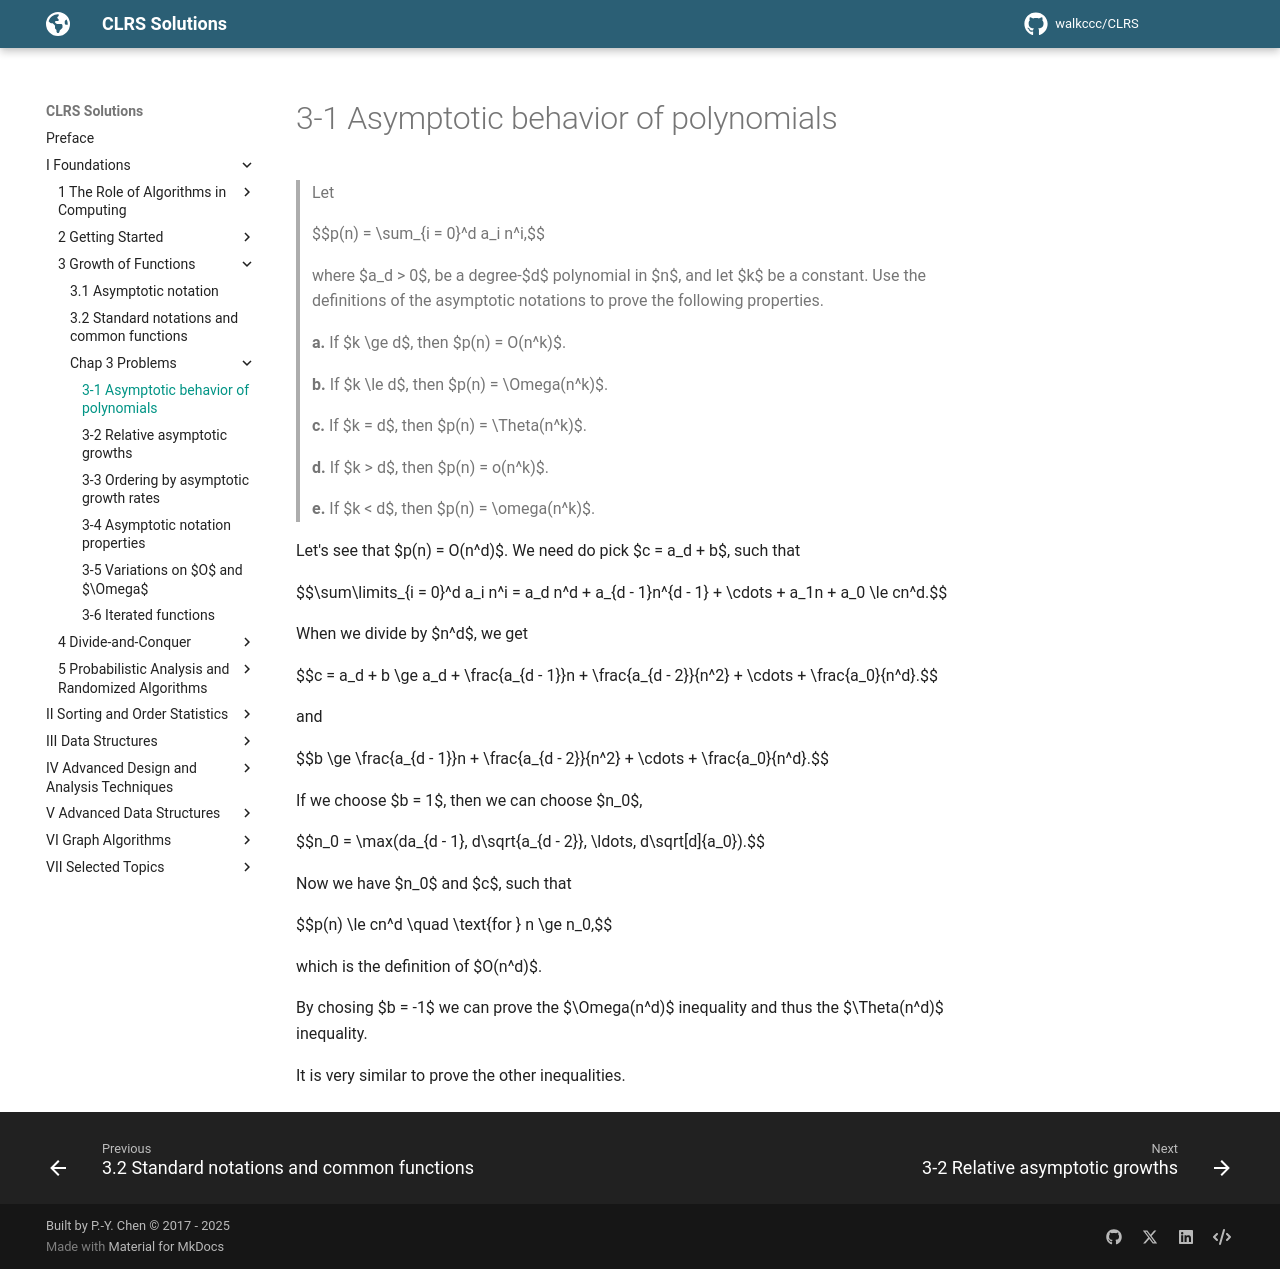

repository: walkccc/CLRS · page: Chap03/Problems/3-1/index.html · generator: mkdocs

> Let
>
> $$p(n) = \sum_{i = 0}^d a_i n^i,$$
>
> where $a_d > 0$, be a degree-$d$ polynomial in $n$, and let $k$ be a constant. Use the definitions of the asymptotic notations to prove the following properties.
>
> **a.** If $k \ge d$, then $p(n) = O(n^k)$.
>
> **b.** If $k \le d$, then $p(n) = \Omega(n^k)$.
>
> **c.** If $k = d$, then $p(n) = \Theta(n^k)$.
>
> **d.** If $k > d$, then $p(n) = o(n^k)$.
>
> **e.** If $k < d$, then $p(n) = \omega(n^k)$.

Let's see that $p(n) = O(n^d)$. We need do pick $c = a_d + b$, such that

$$\sum\limits_{i = 0}^d a_i n^i = a_d n^d + a_{d - 1}n^{d - 1} + \cdots + a_1n + a_0 \le cn^d.$$

When we divide by $n^d$, we get

$$c = a_d + b \ge a_d + \frac{a_{d - 1}}n + \frac{a_{d - 2}}{n^2} + \cdots + \frac{a_0}{n^d}.$$

and

$$b \ge \frac{a_{d - 1}}n + \frac{a_{d - 2}}{n^2} + \cdots + \frac{a_0}{n^d}.$$

If we choose $b = 1$, then we can choose $n_0$,

$$n_0 = \max(da_{d - 1}, d\sqrt{a_{d - 2}}, \ldots, d\sqrt[d]{a_0}).$$

Now we have $n_0$ and $c$, such that

$$p(n) \le cn^d \quad \text{for } n \ge n_0,$$

which is the definition of $O(n^d)$.

By chosing $b = -1$ we can prove the $\Omega(n^d)$ inequality and thus the $\Theta(n^d)$ inequality.

It is very similar to prove the other inequalities.
